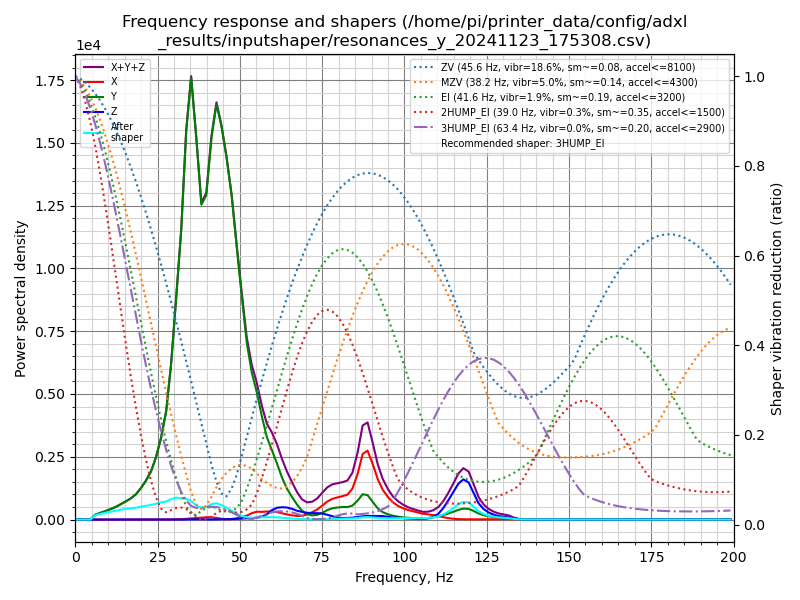

Values plotted in this chart, from the file beside it:
freq, psd_x, psd_y, psd_z, psd_xyz
0.0, 2.805e+01, 5.133e+02, 1.875e+01, 5.601e+02
1.5, 2.496e+01, 2.922e+02, 2.628e+01, 3.434e+02
3.1, 1.262e+01, 2.236e+01, 2.311e+01, 5.809e+01
4.6, 1.299e+01, 3.129e+02, 2.522e+01, 3.511e+02
6.1, 1.258e+01, 1.183e+03, 2.624e+01, 1.222e+03
7.7, 1.324e+01, 2.063e+03, 2.600e+01, 2.102e+03
9.2, 1.300e+01, 3.110e+03, 2.535e+01, 3.148e+03
10.7, 1.358e+01, 4.460e+03, 2.676e+01, 4.500e+03
12.3, 1.355e+01, 6.199e+03, 2.566e+01, 6.238e+03
13.8, 1.378e+01, 8.469e+03, 2.471e+01, 8.507e+03
15.3, 1.421e+01, 1.105e+04, 2.396e+01, 1.109e+04
16.8, 1.563e+01, 1.412e+04, 2.277e+01, 1.416e+04
18.4, 1.801e+01, 1.853e+04, 2.465e+01, 1.858e+04
19.9, 2.206e+01, 2.487e+04, 2.679e+01, 2.492e+04
21.4, 2.663e+01, 3.293e+04, 2.827e+01, 3.298e+04
23.0, 3.116e+01, 4.416e+04, 2.931e+01, 4.422e+04
24.5, 4.220e+01, 6.082e+04, 2.859e+01, 6.090e+04
26.0, 5.554e+01, 8.401e+04, 3.301e+01, 8.410e+04
27.6, 7.274e+01, 1.191e+05, 4.223e+01, 1.192e+05
29.1, 1.025e+02, 1.802e+05, 5.374e+01, 1.804e+05
30.6, 1.760e+02, 2.679e+05, 6.354e+01, 2.681e+05
32.2, 3.910e+02, 3.733e+05, 9.610e+01, 3.738e+05
33.7, 9.375e+02, 5.228e+05, 2.019e+02, 5.239e+05
35.2, 1.622e+03, 6.214e+05, 3.504e+02, 6.233e+05
36.8, 2.108e+03, 5.575e+05, 4.208e+02, 5.600e+05
38.3, 2.876e+03, 4.814e+05, 3.211e+02, 4.846e+05
39.8, 3.671e+03, 5.152e+05, 2.061e+02, 5.191e+05
41.4, 3.717e+03, 6.313e+05, 1.963e+02, 6.352e+05
42.9, 2.742e+03, 7.113e+05, 2.884e+02, 7.144e+05
44.4, 1.465e+03, 6.971e+05, 4.311e+02, 6.990e+05
45.9, 4.929e+02, 6.655e+05, 6.747e+02, 6.667e+05
47.5, 8.935e+02, 6.141e+05, 9.235e+02, 6.159e+05
49.0, 2.488e+03, 5.357e+05, 1.249e+03, 5.395e+05
50.5, 4.388e+03, 4.552e+05, 1.968e+03, 4.616e+05
52.1, 8.195e+03, 3.675e+05, 2.572e+03, 3.783e+05
53.6, 1.347e+04, 3.148e+05, 2.882e+03, 3.311e+05
55.1, 1.723e+04, 2.811e+05, 3.686e+03, 3.020e+05
56.7, 1.739e+04, 2.329e+05, 6.286e+03, 2.566e+05
58.2, 1.866e+04, 1.915e+05, 1.227e+04, 2.225e+05
59.7, 1.961e+04, 1.661e+05, 2.225e+04, 2.079e+05
61.3, 1.821e+04, 1.367e+05, 2.886e+04, 1.838e+05
62.8, 1.579e+04, 1.053e+05, 3.075e+04, 1.518e+05
64.3, 1.320e+04, 7.915e+04, 3.094e+04, 1.233e+05
65.9, 1.100e+04, 5.850e+04, 2.794e+04, 9.744e+04
67.4, 9.579e+03, 3.995e+04, 2.373e+04, 7.326e+04
68.9, 1.026e+04, 2.397e+04, 2.101e+04, 5.524e+04
70.4, 1.474e+04, 1.455e+04, 1.899e+04, 4.827e+04
72.0, 2.121e+04, 1.186e+04, 1.831e+04, 5.138e+04
73.5, 2.929e+04, 1.373e+04, 1.871e+04, 6.173e+04
75.0, 4.168e+04, 2.006e+04, 1.805e+04, 7.979e+04
76.6, 5.518e+04, 2.896e+04, 1.456e+04, 9.869e+04
78.1, 6.435e+04, 3.501e+04, 1.029e+04, 1.097e+05
79.6, 7.014e+04, 3.818e+04, 6.778e+03, 1.151e+05
81.2, 7.566e+04, 4.048e+04, 4.970e+03, 1.211e+05
82.7, 8.225e+04, 4.119e+04, 5.332e+03, 1.288e+05
84.2, 1.039e+05, 4.690e+04, 6.500e+03, 1.573e+05
85.8, 1.568e+05, 6.491e+04, 8.582e+03, 2.303e+05
87.3, 2.281e+05, 8.808e+04, 1.127e+04, 3.274e+05
88.8, 2.441e+05, 8.650e+04, 1.305e+04, 3.437e+05
90.4, 1.985e+05, 6.289e+04, 1.309e+04, 2.744e+05
... 71 more rows
